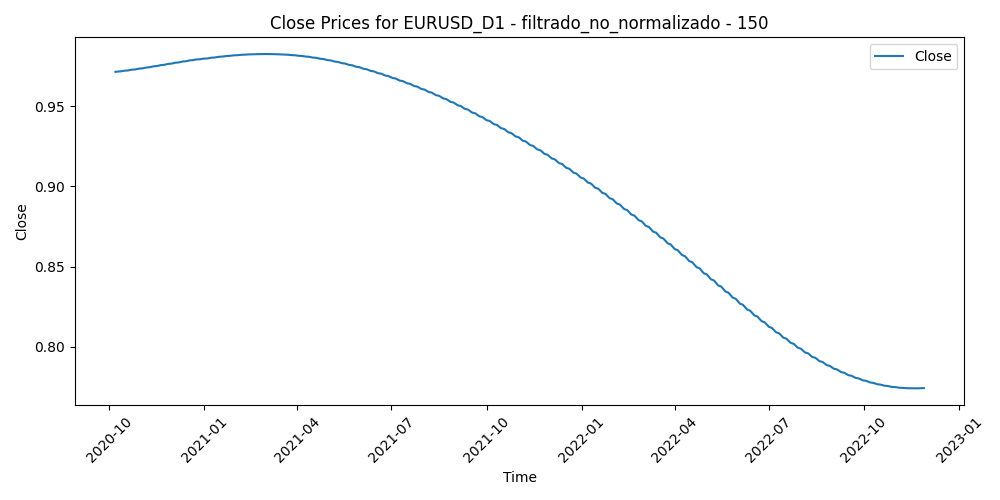

Data behind this chart, as committed beside it:
Time, Close, Volume, diferencia_media_150
2020-10-07, 0.9713, 90133, -0.04323
2020-10-08, 0.9714, 74160, -0.04259
2020-10-09, 0.9715, 73139, -0.04909
2020-10-12, 0.9716, 59726, -0.04684
2020-10-13, 0.9717, 73435, -0.0397
2020-10-14, 0.9718, 75200, -0.03929
2020-10-15, 0.972, 80014, -0.03466
2020-10-16, 0.9721, 70165, -0.03471
2020-10-19, 0.9722, 70775, -0.03963
2020-10-20, 0.9723, 69151, -0.04409
2020-10-21, 0.9724, 86062, -0.04731
2020-10-22, 0.9726, 73595, -0.04255
2020-10-23, 0.9727, 70037, -0.04634
2020-10-26, 0.9728, 69503, -0.04061
2020-10-27, 0.9729, 58619, -0.03872
2020-10-28, 0.9731, 82850, -0.03328
2020-10-29, 0.9732, 88076, -0.02542
2020-10-30, 0.9733, 88189, -0.02209
2020-11-02, 0.9735, 73462, -0.02102
2020-11-03, 0.9736, 63989, -0.02846
2020-11-04, 0.9738, 180329, -0.02817
2020-11-05, 0.9739, 123020, -0.03795
2020-11-06, 0.974, 116744, -0.04215
2020-11-09, 0.9742, 151136, -0.03538
2020-11-10, 0.9743, 126986, -0.03519
2020-11-11, 0.9745, 75986, -0.03077
2020-11-12, 0.9746, 79623, -0.03281
2020-11-13, 0.9748, 62295, -0.03486
2020-11-16, 0.9749, 73957, -0.03634
2020-11-17, 0.9751, 62701, -0.03639
2020-11-18, 0.9752, 68757, -0.03503
2020-11-19, 0.9754, 71494, -0.03621
2020-11-20, 0.9755, 62068, -0.03397
2020-11-23, 0.9757, 71121, -0.0316
2020-11-24, 0.9758, 71814, -0.03605
2020-11-25, 0.976, 78368, -0.03748
2020-11-26, 0.9761, 45195, -0.03675
2020-11-27, 0.9763, 51941, -0.04088
2020-11-30, 0.9764, 78355, -0.03668
2020-12-01, 0.9766, 82371, -0.05049
2020-12-02, 0.9767, 88374, -0.05397
2020-12-03, 0.9769, 80825, -0.05632
2020-12-04, 0.977, 85237, -0.05277
2020-12-07, 0.9772, 82759, -0.05071
2020-12-08, 0.9773, 80209, -0.04943
2020-12-09, 0.9775, 78139, -0.04627
2020-12-10, 0.9776, 97140, -0.0514
2020-12-11, 0.9778, 79388, -0.04775
2020-12-14, 0.9779, 69303, -0.04986
2020-12-15, 0.9781, 68454, -0.05001
2020-12-16, 0.9782, 83640, -0.05386
2020-12-17, 0.9783, 72206, -0.05973
2020-12-18, 0.9785, 66102, -0.05764
2020-12-21, 0.9786, 115986, -0.05559
2020-12-22, 0.9788, 86585, -0.04674
2020-12-23, 0.9789, 82058, -0.04828
2020-12-24, 0.979, 40165, -0.04702
2020-12-28, 0.9792, 69215, -0.04967
2020-12-29, 0.9793, 66672, -0.05243
2020-12-30, 0.9794, 71682, -0.05667
... 497 more rows
